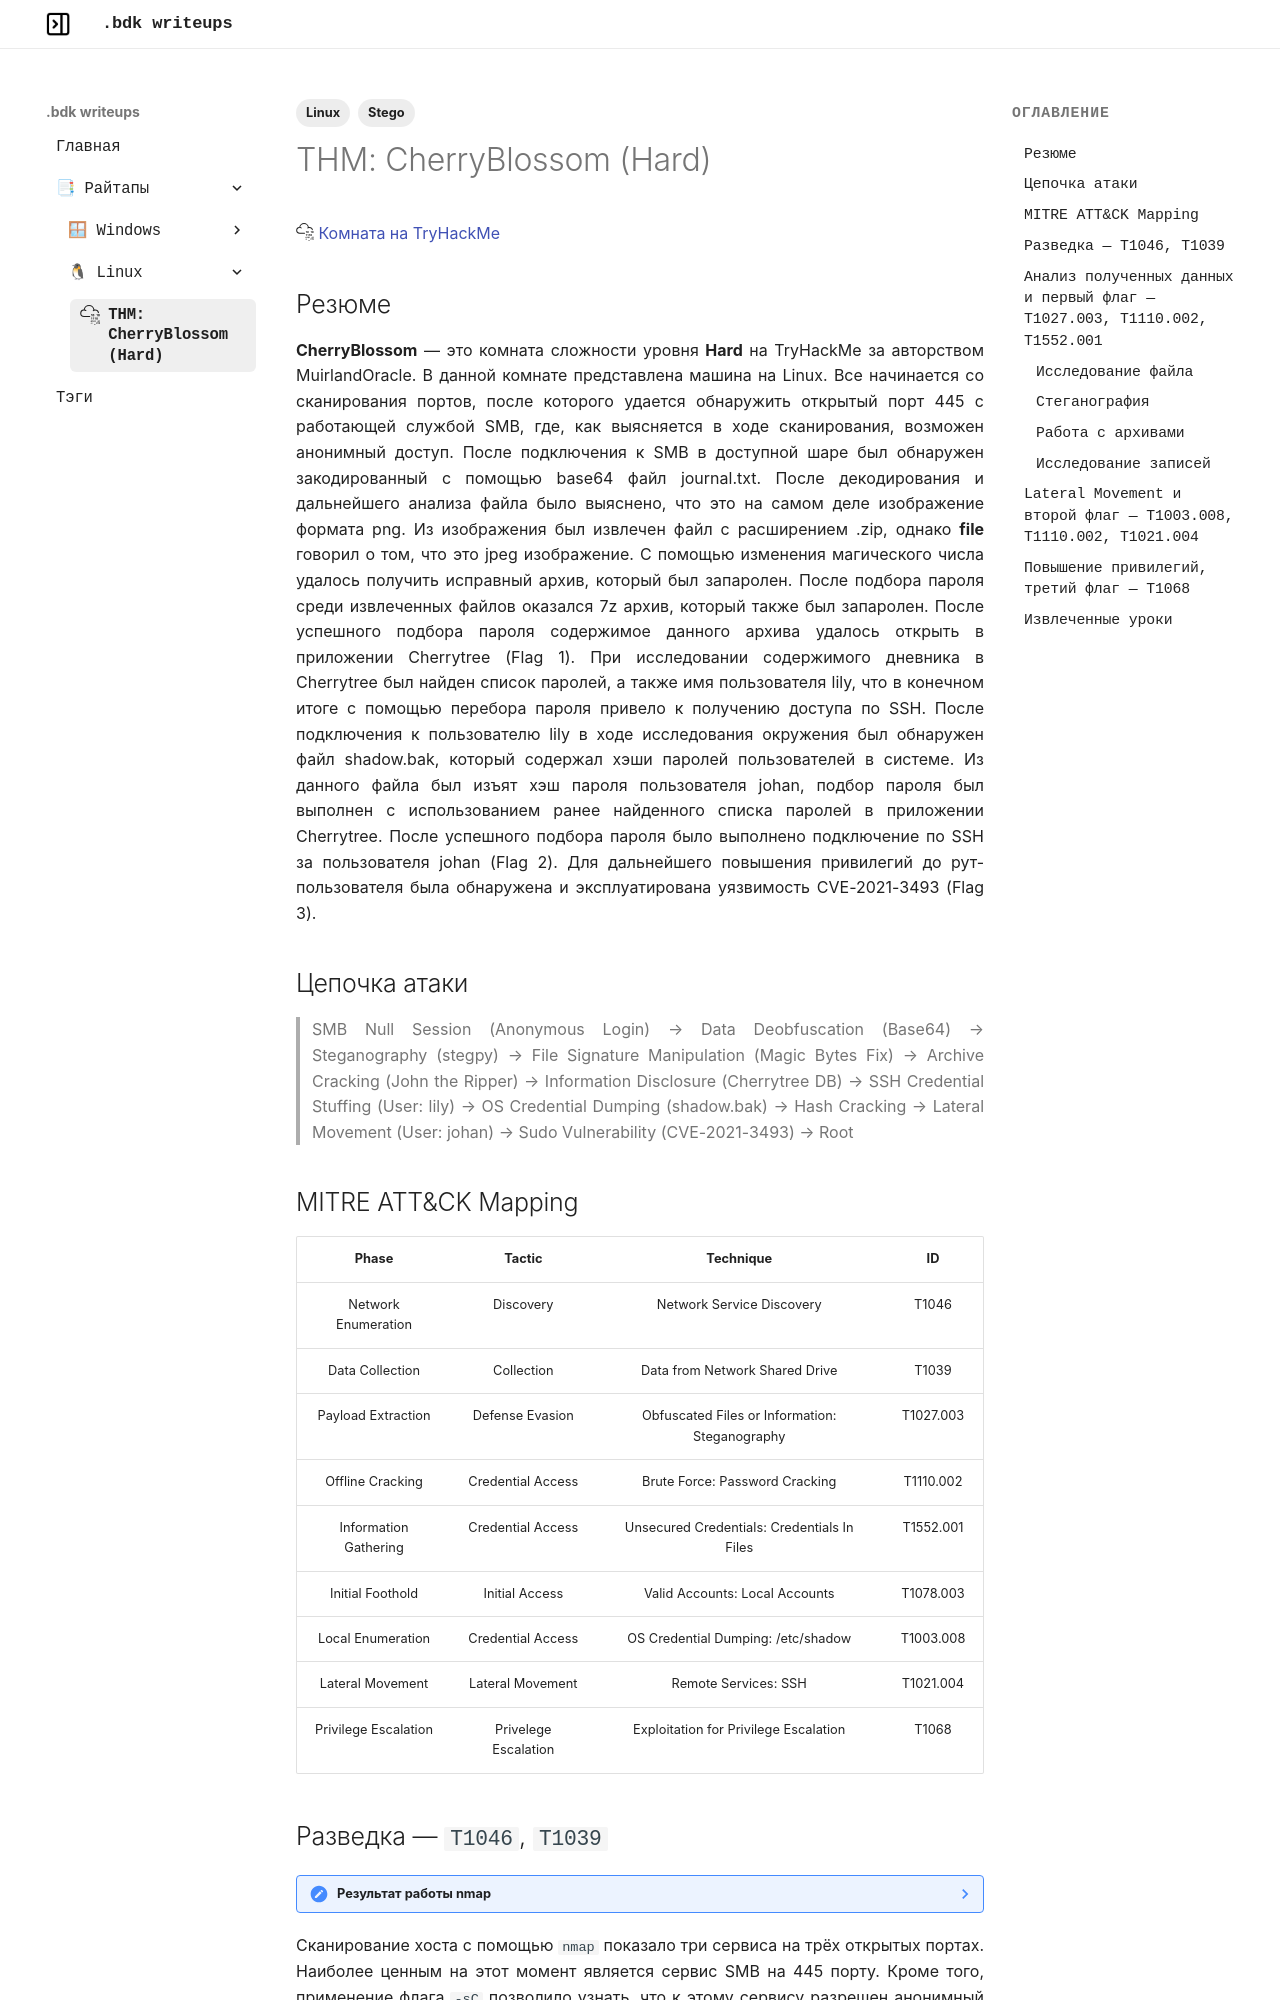

repository: bdk44/bdk-writeups · page: Linux/cherryblossom/cherryblossom/index.html · generator: mkdocs

---
icon: simple/tryhackme

tags:
  - Linux
  - Stego
---

:simple-tryhackme: [Комната на TryHackMe](https://tryhackme.com/room/cherryblossom)

## Резюме

**CherryBlossom** — это комната сложности уровня **Hard** на TryHackMe за авторством MuirlandOracle. В данной комнате представлена машина на Linux. Все начинается со сканирования портов, после которого удается обнаружить открытый порт 445 с работающей службой SMB, где, как выясняется в ходе сканирования, возможен анонимный доступ. После подключения к SMB в доступной шаре был обнаружен закодированный с помощью base64 файл journal.txt. После декодирования и дальнейшего анализа файла было выяснено, что это на самом деле изображение формата png. Из изображения был извлечен файл с расширением .zip, однако **file** говорил о том, что это jpeg изображение. С помощью изменения магического числа удалось получить исправный архив, который был запаролен. После подбора пароля среди извлеченных файлов оказался 7z архив, который также был запаролен. После успешного подбора пароля содержимое данного архива удалось открыть в приложении Cherrytree (Flag 1). При исследовании содержимого дневника в Cherrytree был найден список паролей, а также имя пользователя lily, что в конечном итоге с помощью перебора пароля привело к получению доступа по SSH. После подключения к пользователю lily в ходе исследования окружения был обнаружен файл shadow.bak, который содержал хэши паролей пользователей в системе. Из данного файла был изъят хэш пароля пользователя johan, подбор пароля был выполнен с использованием ранее найденного списка паролей в приложении Cherrytree. После успешного подбора пароля было выполнено подключение по SSH за пользователя johan (Flag 2). Для дальнейшего повышения привилегий до рут-пользователя была обнаружена и эксплуатирована уязвимость CVE-2021-3493 (Flag 3). 

## Цепочка атаки

>SMB Null Session (Anonymous Login) → Data Deobfuscation (Base64) 
>→ Steganography (stegpy) → File Signature Manipulation (Magic Bytes Fix) 
>→ Archive Cracking (John the Ripper) → Information Disclosure (Cherrytree DB) 
>→ SSH Credential Stuffing (User: lily) → OS Credential Dumping (shadow.bak) 
>→ Hash Cracking → Lateral Movement (User: johan) → Sudo Vulnerability (CVE-2021-3493) → Root
